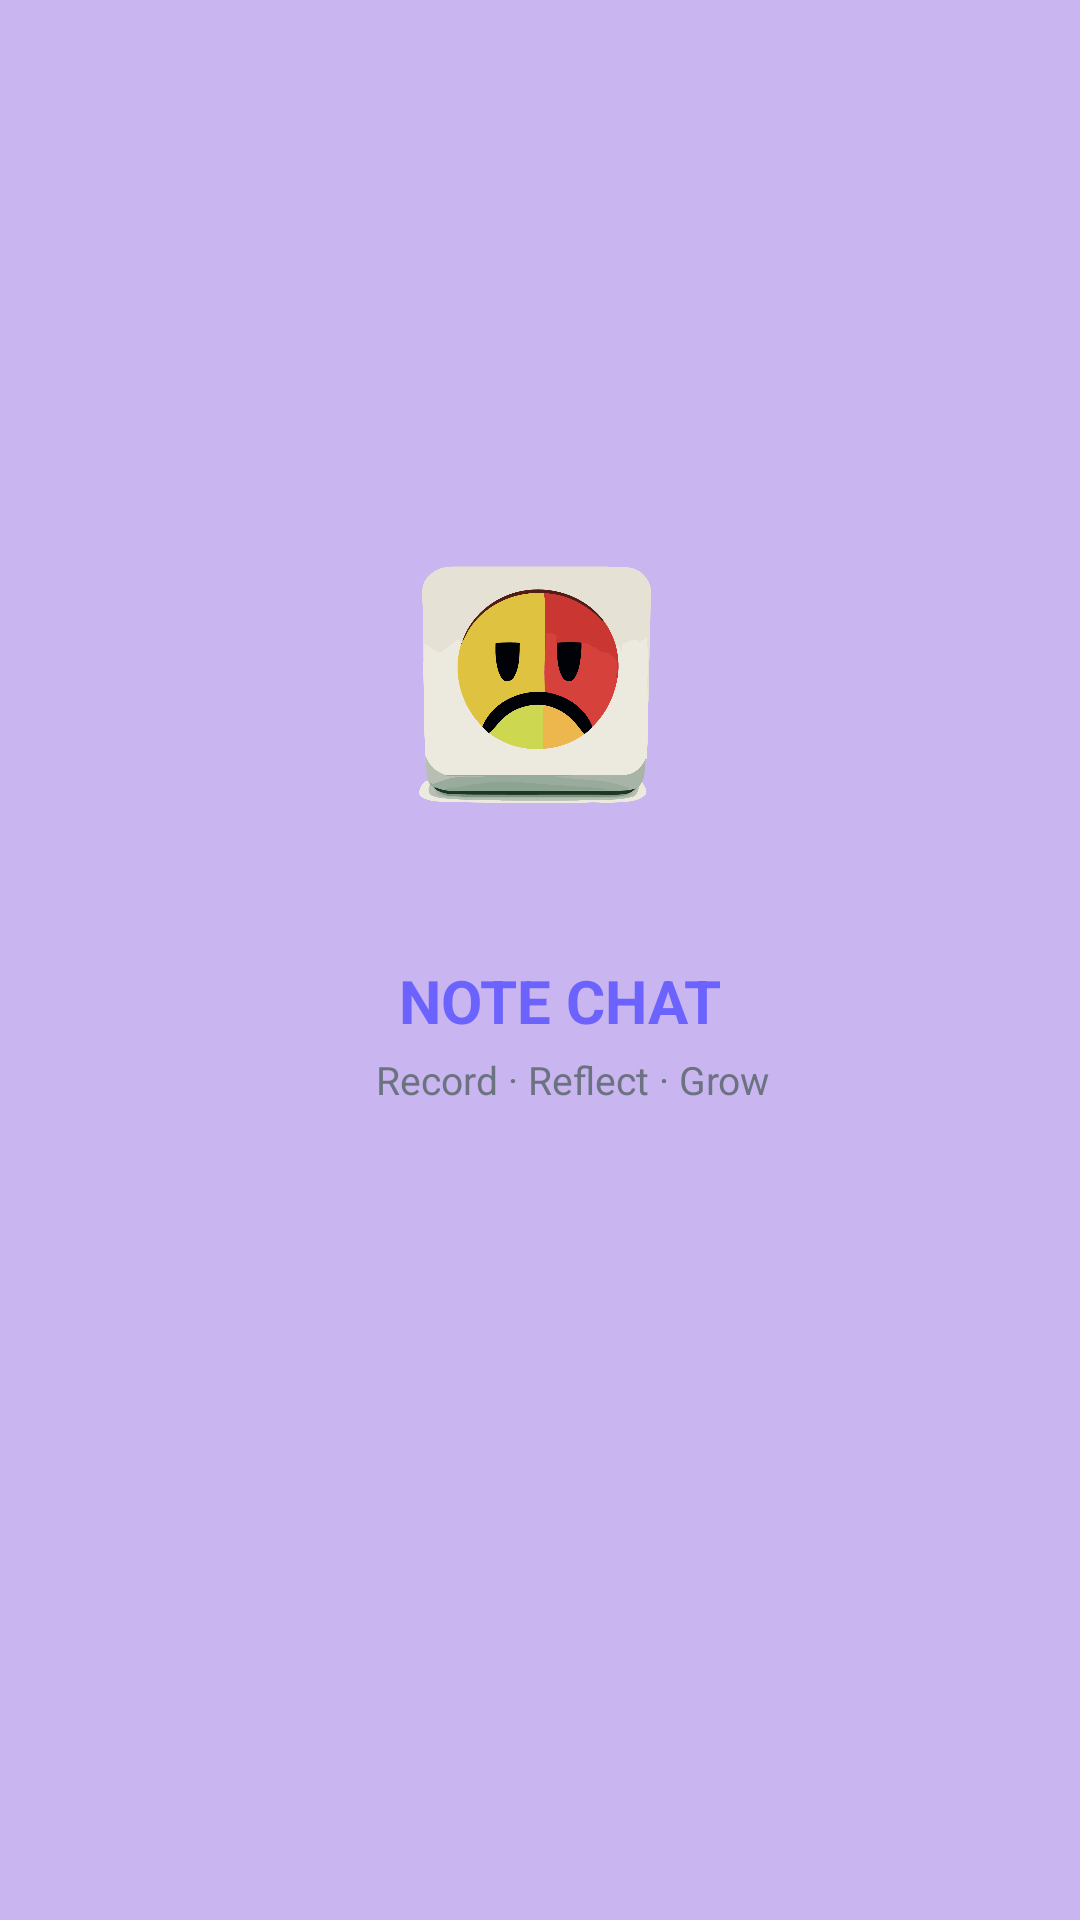

Reconstruct the res/layout file that produces this screen, plus the resources it refers to.
<!-- AndroidManifest.xml: application theme Theme.EmotionDiaryApp -->
<!-- res/layout/activity_splash_screen.xml -->
<?xml version="1.0" encoding="utf-8"?>
<androidx.constraintlayout.widget.ConstraintLayout
    xmlns:android="http://schemas.android.com/apk/res/android"
    xmlns:app="http://schemas.android.com/apk/res-auto"
    xmlns:tools="http://schemas.android.com/tools"
    android:layout_width="match_parent"
    android:layout_height="match_parent"
    android:background="#C9B5EF"
    tools:context=".ui.SplashScreenActivity">

    
    <ImageView
        android:id="@+id/logo"
        android:layout_width="208dp"
        android:layout_height="172dp"
        android:layout_marginTop="140dp"
        android:contentDescription="App Logo"
        android:src="@drawable/sad"
        app:layout_constraintBottom_toTopOf="@+id/appName"
        app:layout_constraintEnd_toEndOf="parent"
        app:layout_constraintStart_toStartOf="parent"
        app:layout_constraintTop_toTopOf="parent" />

    <TextView
        android:id="@+id/appName"
        android:layout_width="wrap_content"
        android:layout_height="wrap_content"
        android:layout_marginTop="8dp"

        android:text="NOTE CHAT"
        android:textColor="#6C63FF"

        android:textSize="20sp"
        android:textStyle="bold"
        app:layout_constraintEnd_toEndOf="parent"
        app:layout_constraintHorizontal_bias="0.526"
        app:layout_constraintStart_toStartOf="parent"
        app:layout_constraintTop_toBottomOf="@id/logo" />

    <TextView
        android:id="@+id/tagline"
        android:layout_width="wrap_content"
        android:layout_height="wrap_content"
        android:layout_marginTop="4dp"
        android:text="Record · Reflect · Grow"
        android:textColor="#6B7280"
        android:textSize="13sp"
        app:layout_constraintEnd_toEndOf="parent"
        app:layout_constraintHorizontal_bias="0.548"
        app:layout_constraintStart_toStartOf="parent"
        app:layout_constraintTop_toBottomOf="@id/appName" />

</androidx.constraintlayout.widget.ConstraintLayout>
<!-- resources referenced by this layout -->
<resources>
  <!-- drawable sad: png bitmap (drawable, 73796 bytes) -->
  <style name="Theme.EmotionDiaryApp" parent="Base.Theme.EmotionDiaryApp" />
  <style name="Base.Theme.EmotionDiaryApp" parent="Theme.Material3.DayNight.NoActionBar">
          
          
      </style>
</resources>
